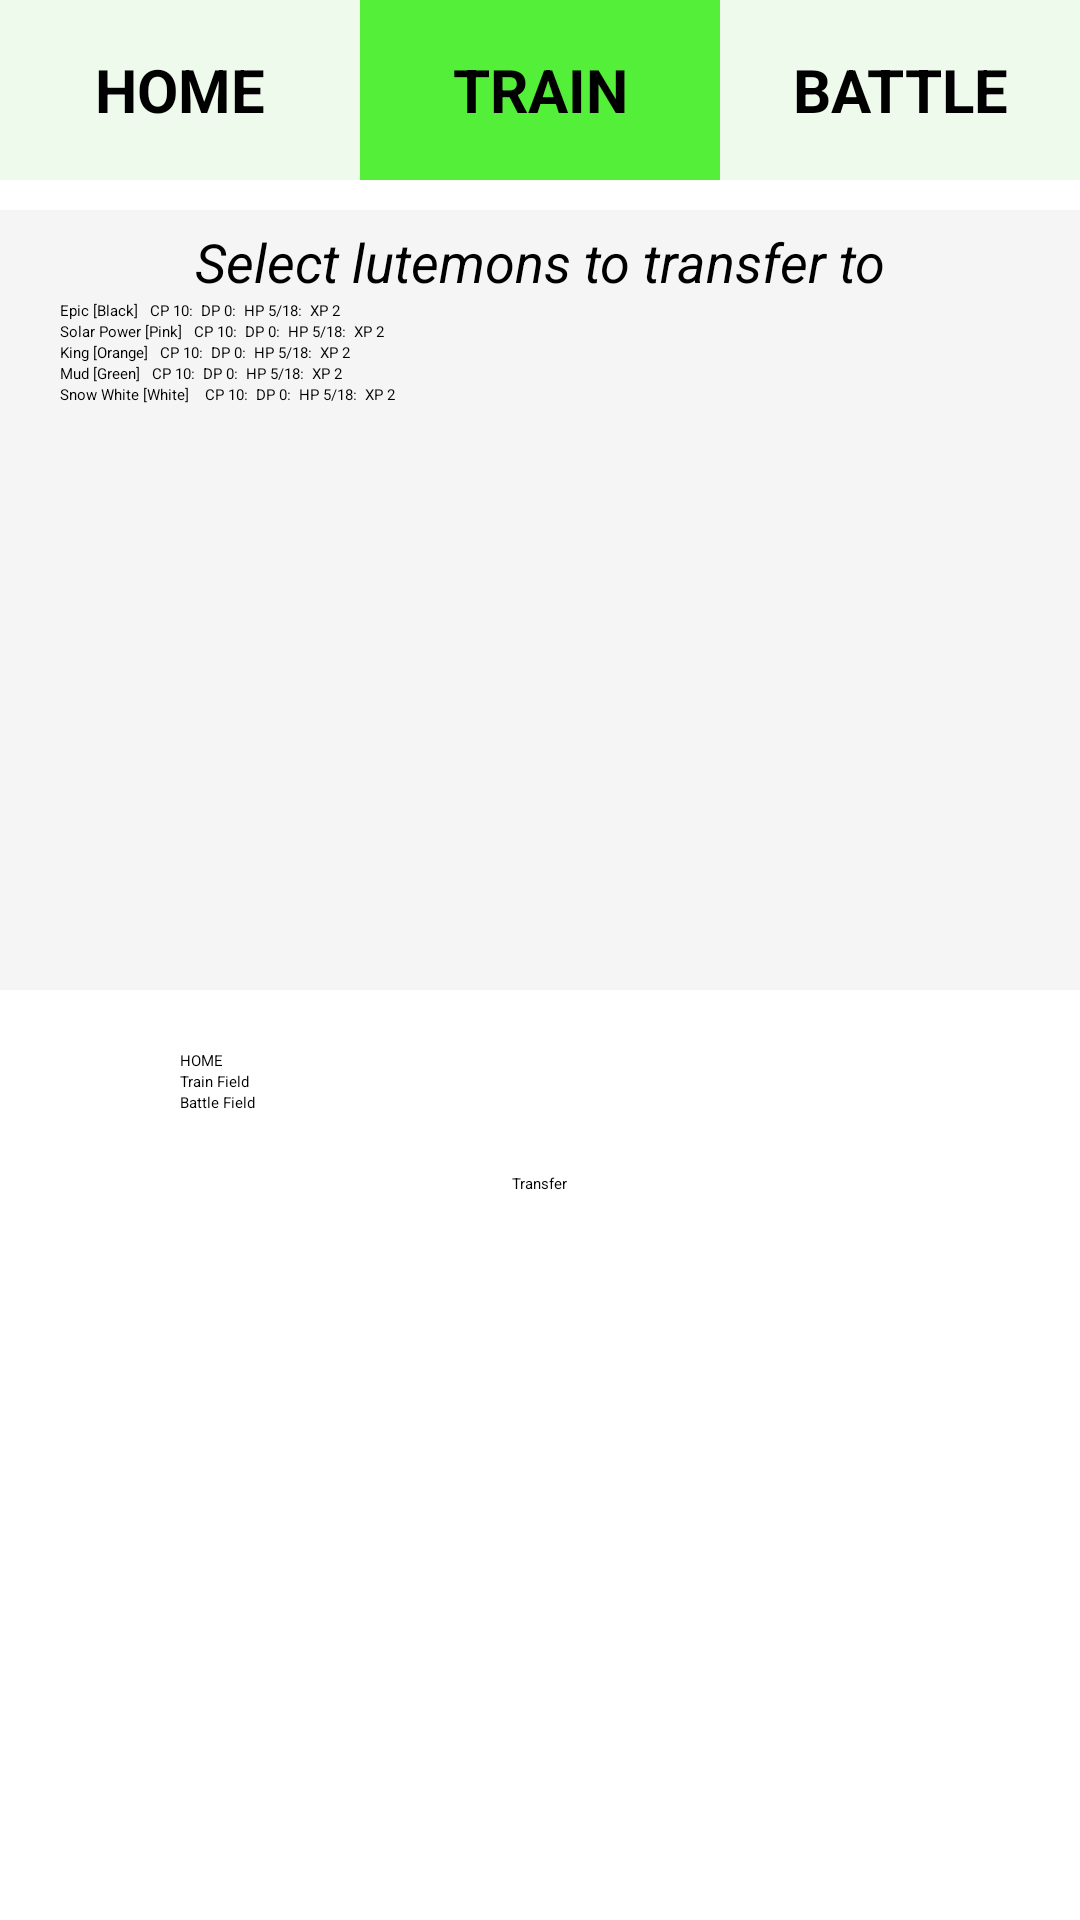

Android layout source for this screen:
<!-- AndroidManifest.xml: application theme Theme.Lutemon -->
<!-- res/layout/transfer_backup.xml -->
<LinearLayout xmlns:android="http://schemas.android.com/apk/res/android"
    xmlns:tools="http://schemas.android.com/tools"
    android:layout_width="match_parent"
    android:layout_height="wrap_content"
    android:orientation="vertical"
    tools:context=".TransferActivity">

    <LinearLayout
        android:layout_width="match_parent"
        android:layout_height="wrap_content"
        android:orientation="horizontal"
        android:layout_marginBottom="10dp">

        <TextView
            android:id="@+id/textView4"
            android:layout_width="0dp"
            android:layout_height="60dp"
            android:layout_weight="1"
            android:background="#EEFAEC"
            android:gravity="center"
            android:text="HOME"
            android:textSize="20sp"
            android:textStyle="bold" />

        <TextView
            android:id="@+id/textView5"
            android:layout_width="0dp"
            android:layout_height="60dp"
            android:layout_weight="1"
            android:background="#54EF39"
            android:gravity="center"
            android:text="TRAIN"
            android:textSize="20sp"
            android:textStyle="bold" />

        <TextView
            android:id="@+id/textView6"
            android:layout_width="0dp"
            android:layout_height="60dp"
            android:layout_weight="1"
            android:background="#EEFAEC"
            android:gravity="center"
            android:text="BATTLE"
            android:textSize="20sp"
            android:textStyle="bold" />
    </LinearLayout>

    <ScrollView
        android:layout_width="match_parent"
        android:layout_height="260dp"
        android:background="#F6F5F5">

        <LinearLayout
            android:layout_width="match_parent"
            android:layout_height="0dp"
            android:orientation="vertical"
            android:paddingStart="20dp"
            android:paddingEnd="20dp">

            <TextView
                android:id="@+id/textView"
                android:layout_width="match_parent"
                android:layout_height="30dp"
                android:paddingTop="5dp"
                android:text="Select lutemons to transfer to"
                android:textAlignment="center"
                android:textAllCaps="false"
                android:textSize="18sp"
                android:textStyle="italic" />

            <CheckBox
                android:layout_width="match_parent"
                android:layout_height="wrap_content"
                android:text="Epic [Black]   CP 10:  DP 0:  HP 5/18:  XP 2" />

            <CheckBox
                android:layout_width="match_parent"
                android:layout_height="wrap_content"
                android:text="Solar Power [Pink]   CP 10:  DP 0:  HP 5/18:  XP 2" />

            <CheckBox
                android:layout_width="match_parent"
                android:layout_height="wrap_content"
                android:text="King [Orange]   CP 10:  DP 0:  HP 5/18:  XP 2" />

            <CheckBox
                android:layout_width="match_parent"
                android:layout_height="wrap_content"
                android:text="Mud [Green]   CP 10:  DP 0:  HP 5/18:  XP 2" />

            <CheckBox
                android:id="@+id/checkBox5"
                android:layout_width="match_parent"
                android:layout_height="wrap_content"
                android:text="Snow White [White]    CP 10:  DP 0:  HP 5/18:  XP 2" />

        </LinearLayout>
    </ScrollView>


    <RadioGroup
        android:layout_width="match_parent"
        android:layout_height="wrap_content"
        android:layout_marginTop = "20dp"
        android:layout_marginBottom="20dp"
        android:layout_marginStart="60dp"
        android:layout_marginEnd="60dp">

        <RadioButton
            android:id="@+id/radioButton"
            android:layout_width="match_parent"
            android:layout_height="wrap_content"
            android:text="HOME" />

        <RadioButton
            android:id="@+id/radioButton2"
            android:layout_width="match_parent"
            android:layout_height="wrap_content"
            android:text="Train Field" />

        <RadioButton
            android:id="@+id/radioButton3"
            android:layout_width="match_parent"
            android:layout_height="wrap_content"
            android:text="Battle Field" />
    </RadioGroup>

    <Button
        android:id="@+id/button"
        android:layout_width="wrap_content"
        android:layout_height="wrap_content"
        android:layout_gravity="center"
        android:text="Transfer" />


</LinearLayout>
<!-- resources referenced by this layout -->
<resources>

</resources>
